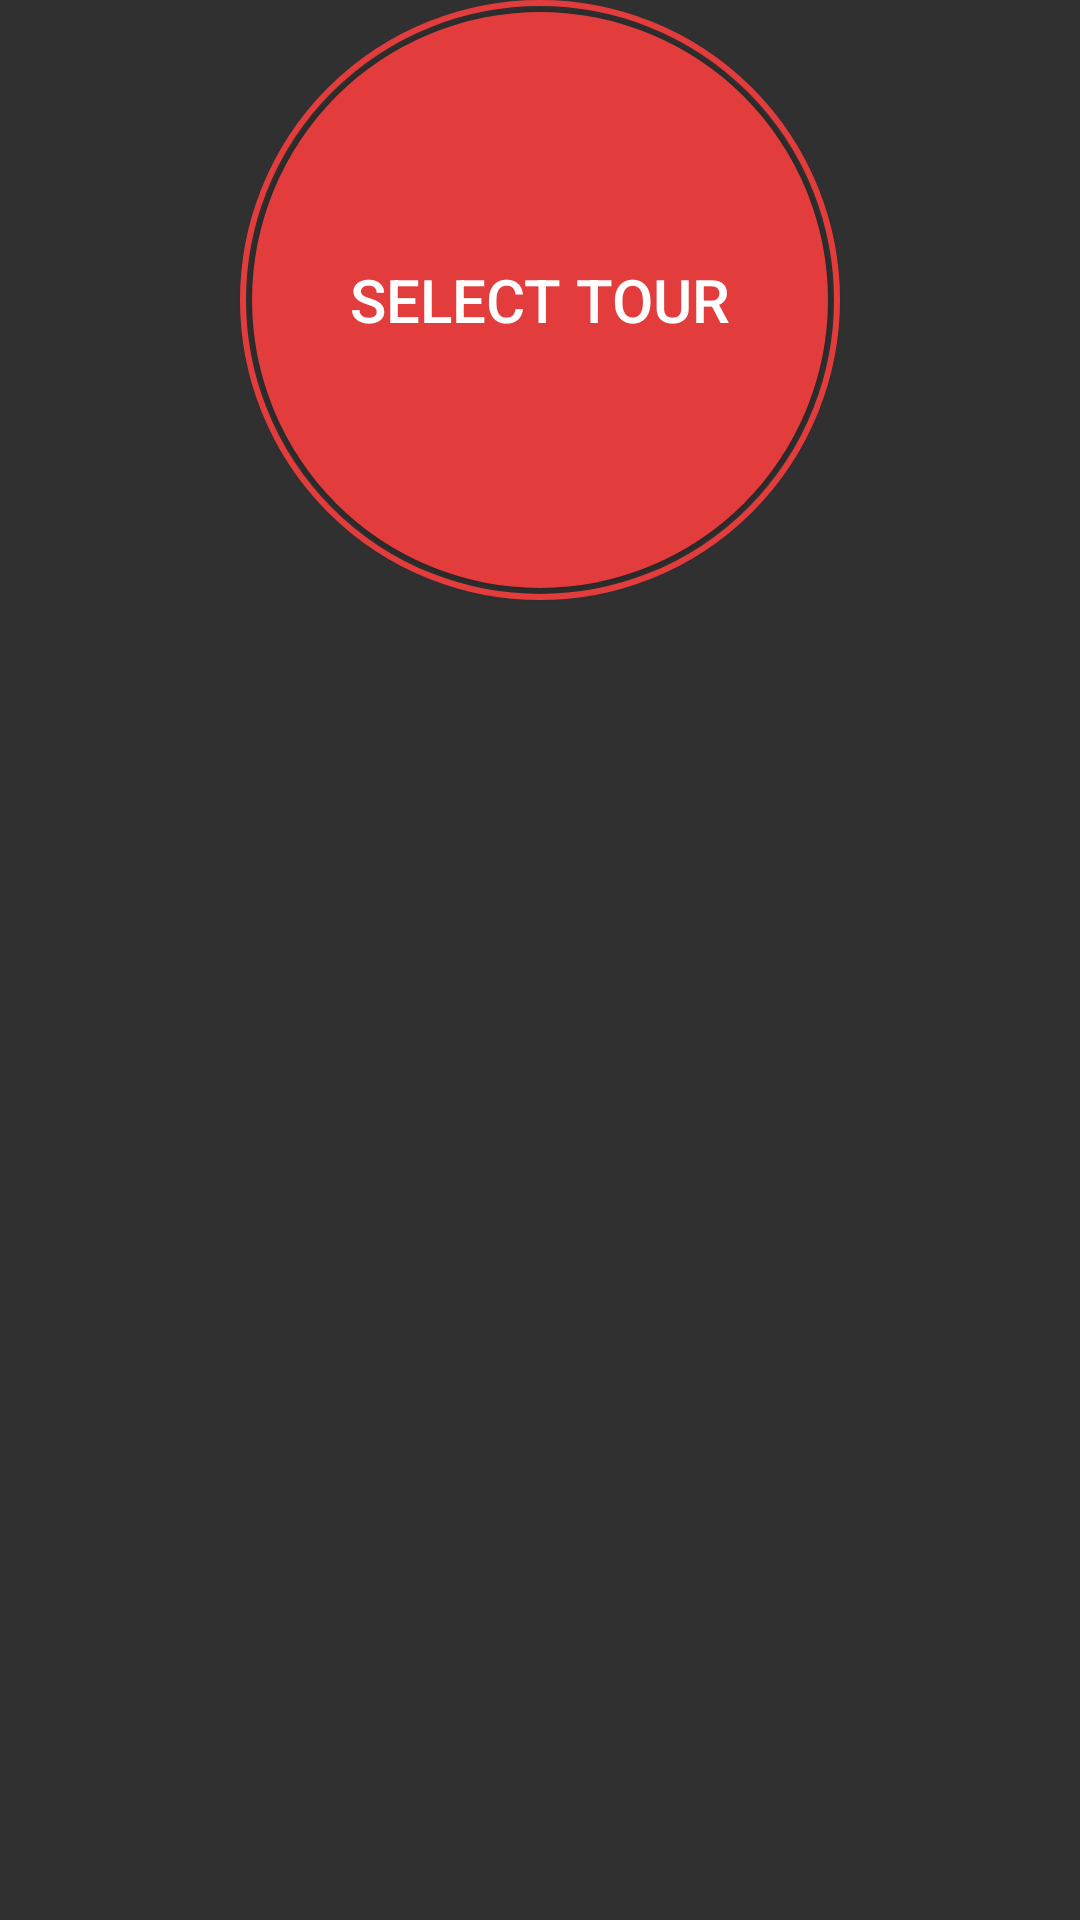

The Android layout XML behind this screen, and the referenced resources:
<!-- AndroidManifest.xml: application theme Theme.AppCompat.NoActionBar -->
<!-- res/layout/welcome_begin_tour.xml -->
<RelativeLayout xmlns:android="http://schemas.android.com/apk/res/android"
    android:layout_width="match_parent"
    android:layout_height="match_parent"
    android:orientation="vertical">


    <Button
        android:id="@+id/begin_tour_button"
        android:layout_width="200dp"
        android:layout_height="200dp"
        android:layout_centerHorizontal="true"
        android:width="200dp"
        android:height="200dp"
        android:background="@drawable/welcome_btn_bg"
        android:onClick="beginTourOnClick"
        android:text="@string/begin_tour_button_text"
        android:textColor="#ffffff"
        android:textSize="20dp" />


</RelativeLayout>
<!-- resources referenced by this layout -->
<resources>
  <!-- drawable welcome_btn_bg (drawable) -->
  <?xml version="1.0" encoding="utf-8"?>
  <selector xmlns:android="http://schemas.android.com/apk/res/android">
      <item android:state_pressed="false" android:drawable="@drawable/ring_button_offclick"></item>
      <item android:state_pressed="true" android:drawable="@drawable/ring_button_onclick"></item>
  </selector>
  <string name="begin_tour_button_text">SELECT TOUR</string>
  <!-- drawable ring_button_offclick (drawable) -->
  <?xml version="1.0" encoding="utf-8"?>
  <layer-list xmlns:android="http://schemas.android.com/apk/res/android">
      <item
          android:top="4dp"
          android:right="4dp"
          android:bottom="4dp"
          android:left="4dp">
          <shape
              android:shape="oval">
              <solid android:color="@color/rca_primary" />
          </shape>
      </item>
      <item>
          <shape
              android:shape="oval">
              <stroke android:width="2dp"
                  android:color="@color/rca_primary"/>
          </shape>
      </item>
  </layer-list>
  <!-- drawable ring_button_onclick (drawable) -->
  <?xml version="1.0" encoding="utf-8"?>
  <layer-list xmlns:android="http://schemas.android.com/apk/res/android">
      <item
          android:top="4dp"
          android:right="4dp"
          android:bottom="4dp"
          android:left="4dp">
          <shape
              android:shape="oval">
              <solid android:color="@color/rca_onclick" />
          </shape>
      </item>
      <item>
          <shape
              android:shape="oval">
              <stroke android:width="2dp"
                  android:color="@color/rca_onclick"/>
          </shape>
      </item>
  </layer-list>
  <color name="rca_primary">#FFE33C3C</color>
  <color name="rca_onclick">#FFFFA8A8</color>
</resources>
